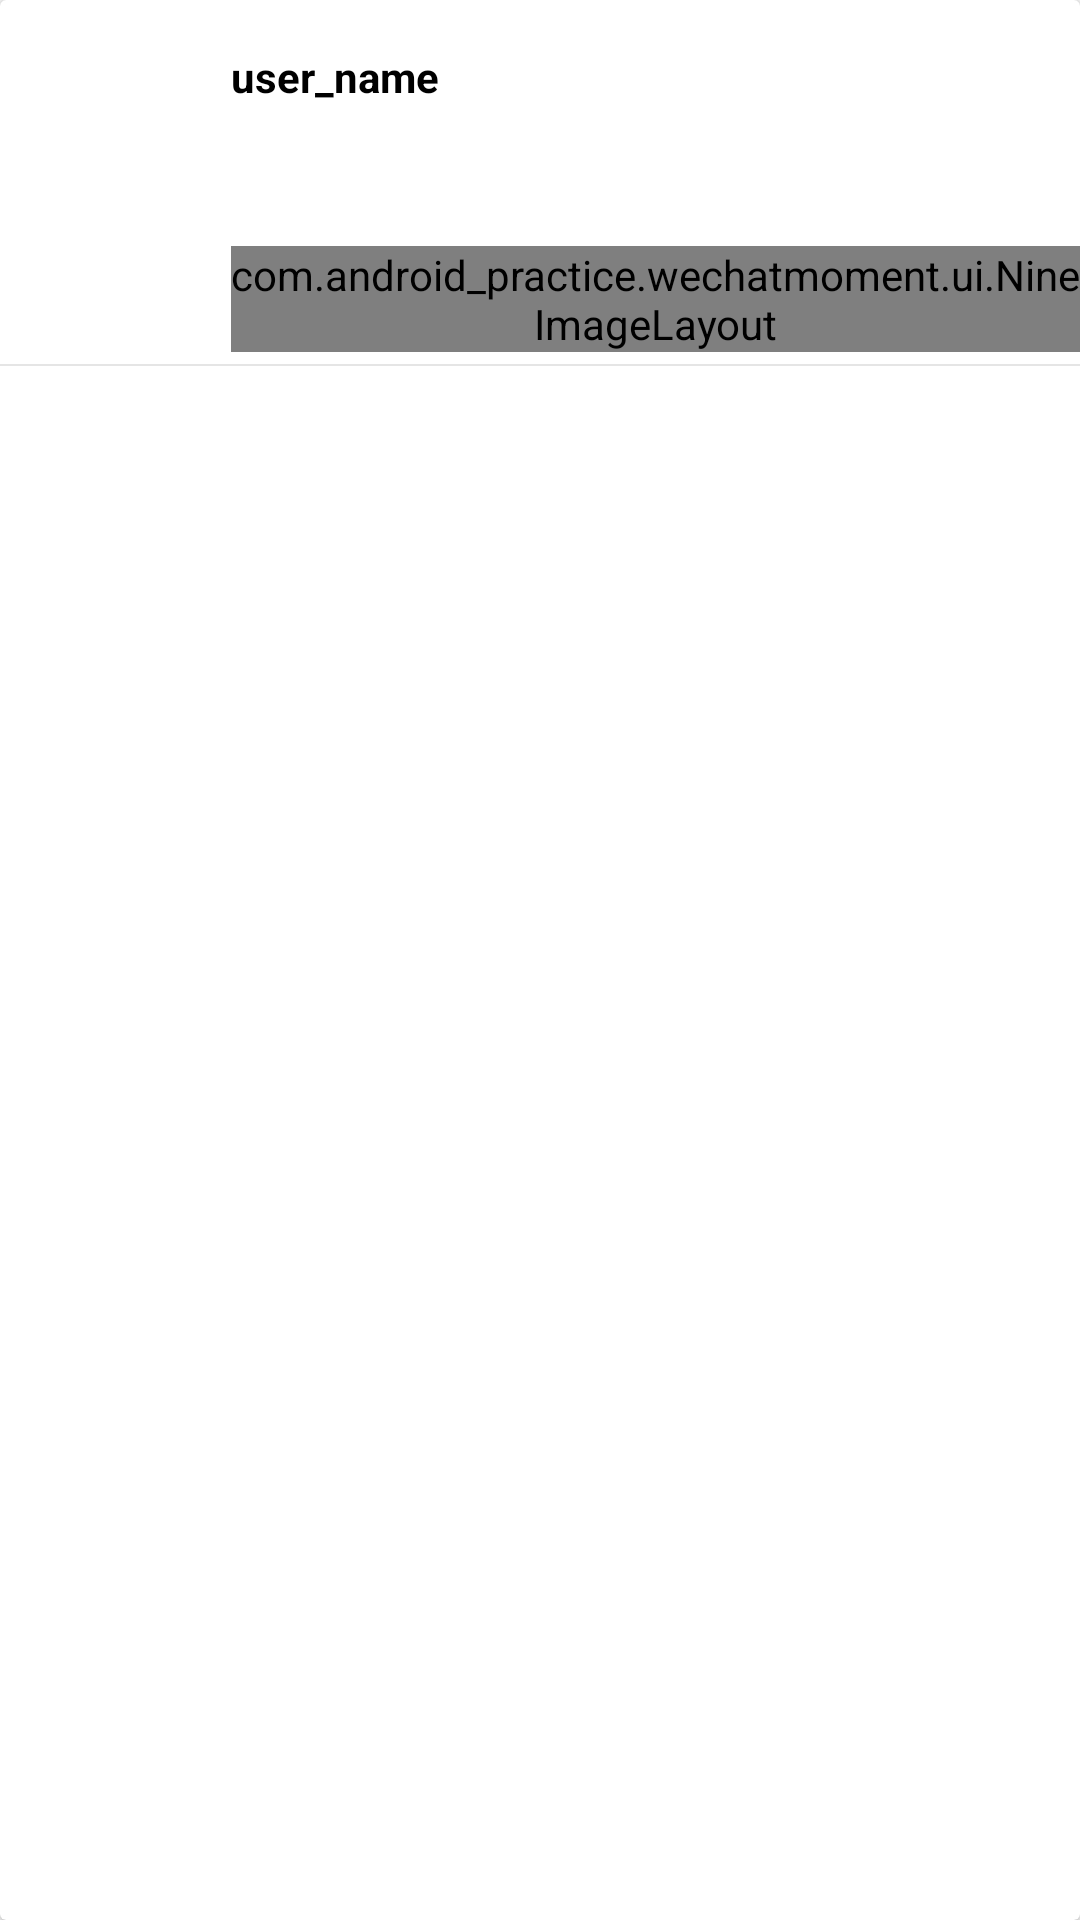

Reconstruct the res/layout file that produces this screen, plus the resources it refers to.
<!-- AndroidManifest.xml: application theme AppTheme -->
<!-- res/layout/tweet_item.xml -->
<?xml version="1.0" encoding="utf-8"?>
<androidx.cardview.widget.CardView xmlns:android="http://schemas.android.com/apk/res/android"
    xmlns:app="http://schemas.android.com/apk/res-auto"
    xmlns:tools="http://schemas.android.com/tools"
    android:layout_width="match_parent"
    android:layout_height="wrap_content">


    <androidx.constraintlayout.widget.ConstraintLayout
        android:id="@+id/constraintLayout"
        android:layout_width="match_parent"
        android:layout_height="wrap_content">

        <ImageView
            android:id="@+id/moment_imageView_avatar"
            android:layout_width="45dp"
            android:layout_height="45dp"
            android:layout_marginStart="16dp"
            android:layout_marginTop="16dp"
            android:contentDescription="@string/moment_sender_avatar"
            app:layout_constraintStart_toStartOf="parent"
            app:layout_constraintTop_toTopOf="parent"
            app:srcCompat="@drawable/ic_launcher_foreground" />

        <TextView
            android:id="@+id/username_text_view"
            android:layout_width="wrap_content"
            android:layout_height="wrap_content"
            android:layout_marginStart="16dp"
            android:text="@string/default_user_name"
            android:textColor="@color/colorBlack"
            android:textStyle="bold"
            app:layout_constraintStart_toEndOf="@+id/moment_imageView_avatar"
            app:layout_constraintTop_toTopOf="@+id/moment_imageView_avatar" />

        <TextView
            android:id="@+id/content_text_view"
            android:layout_width="0dp"
            android:layout_height="wrap_content"
            android:layout_marginTop="8dp"
            android:layout_marginEnd="16dp"
            android:textColor="@android:color/black"
            app:layout_constraintEnd_toEndOf="parent"
            app:layout_constraintStart_toStartOf="@+id/username_text_view"
            app:layout_constraintTop_toBottomOf="@+id/username_text_view" />

        <com.android_practice.wechatmoment.ui.NineImageLayout
            android:id="@+id/nine_image_layout"
            android:layout_width="0dp"
            android:layout_height="wrap_content"
            android:layout_marginTop="20dp"
            app:nine_imageGap="4dp"
            app:nine_layoutWidth="300dp"
            app:nine_singleImageWidth="180dp"
            app:layout_constraintEnd_toEndOf="parent"
            app:layout_constraintStart_toStartOf="@+id/content_text_view"
            app:layout_constraintTop_toBottomOf="@+id/content_text_view" />


        <androidx.recyclerview.widget.RecyclerView
            android:id="@+id/comments_recyclerView"
            android:layout_width="0dp"
            android:layout_height="wrap_content"
            android:focusableInTouchMode="false"
            app:layout_constraintEnd_toEndOf="@+id/nine_image_layout"
            app:layout_constraintStart_toStartOf="@+id/nine_image_layout"
            app:layout_constraintTop_toBottomOf="@+id/nine_image_layout"
            tools:listitem="@layout/tweet_item_comment" />

        <View
            android:id="@+id/card_view_baseline"
            android:layout_width="match_parent"
            android:layout_height="0.5dp"
            android:layout_marginTop="4dp"
            android:background="#e5e5e5"
            app:layout_constraintTop_toBottomOf="@+id/comments_recyclerView" />


    </androidx.constraintlayout.widget.ConstraintLayout>


</androidx.cardview.widget.CardView>
<!-- res/layout/tweet_item_comment.xml (included above) -->
<?xml version="1.0" encoding="utf-8"?>
<androidx.constraintlayout.widget.ConstraintLayout xmlns:android="http://schemas.android.com/apk/res/android"
    xmlns:app="http://schemas.android.com/apk/res-auto"
    android:layout_width="match_parent"
    android:layout_height="wrap_content">

    <TextView
        android:id="@+id/comment_name_textView"
        android:layout_width="wrap_content"
        android:layout_height="wrap_content"
        android:layout_marginStart="8dp"
        android:layout_marginTop="4dp"
        android:textColor="@color/sender_name"
        android:textSize="@dimen/comment_text_size"
        android:textStyle="bold"
        app:layout_constraintStart_toStartOf="parent"
        app:layout_constraintTop_toTopOf="parent" />

    <TextView
        android:id="@+id/comment_content_textView"
        android:layout_width="0dp"
        android:layout_height="wrap_content"
        android:layout_marginStart="8dp"
        android:layout_marginLeft="8dp"
        android:layout_marginEnd="8dp"
        android:layout_marginRight="8dp"
        android:layout_marginBottom="4dp"
        android:textColor="@color/colorBlack"
        android:textSize="12sp"
        app:layout_constraintBottom_toBottomOf="parent"
        app:layout_constraintEnd_toEndOf="parent"
        app:layout_constraintStart_toEndOf="@+id/comment_name_textView"
        app:layout_constraintTop_toTopOf="@+id/comment_name_textView" />


</androidx.constraintlayout.widget.ConstraintLayout>
<!-- resources referenced by this layout -->
<resources>
  <color name="colorBlack">#000000</color>
  <color name="sender_name">#5f6488</color>
  <dimen name="comment_text_size">12sp</dimen>
  <string name="default_user_name">user_name</string>
  <string name="moment_sender_avatar">sender avatar</string>
  <style name="AppTheme" parent="Theme.AppCompat.Light.DarkActionBar">
          
          <item name="colorPrimary">@color/colorPrimary</item>
          <item name="colorPrimaryDark">@color/colorPrimaryDark</item>
          <item name="colorAccent">@color/colorAccent</item>
      </style>
  <color name="colorPrimary">#6200EE</color>
  <color name="colorPrimaryDark">#3700B3</color>
  <color name="colorAccent">#03DAC5</color>
</resources>
